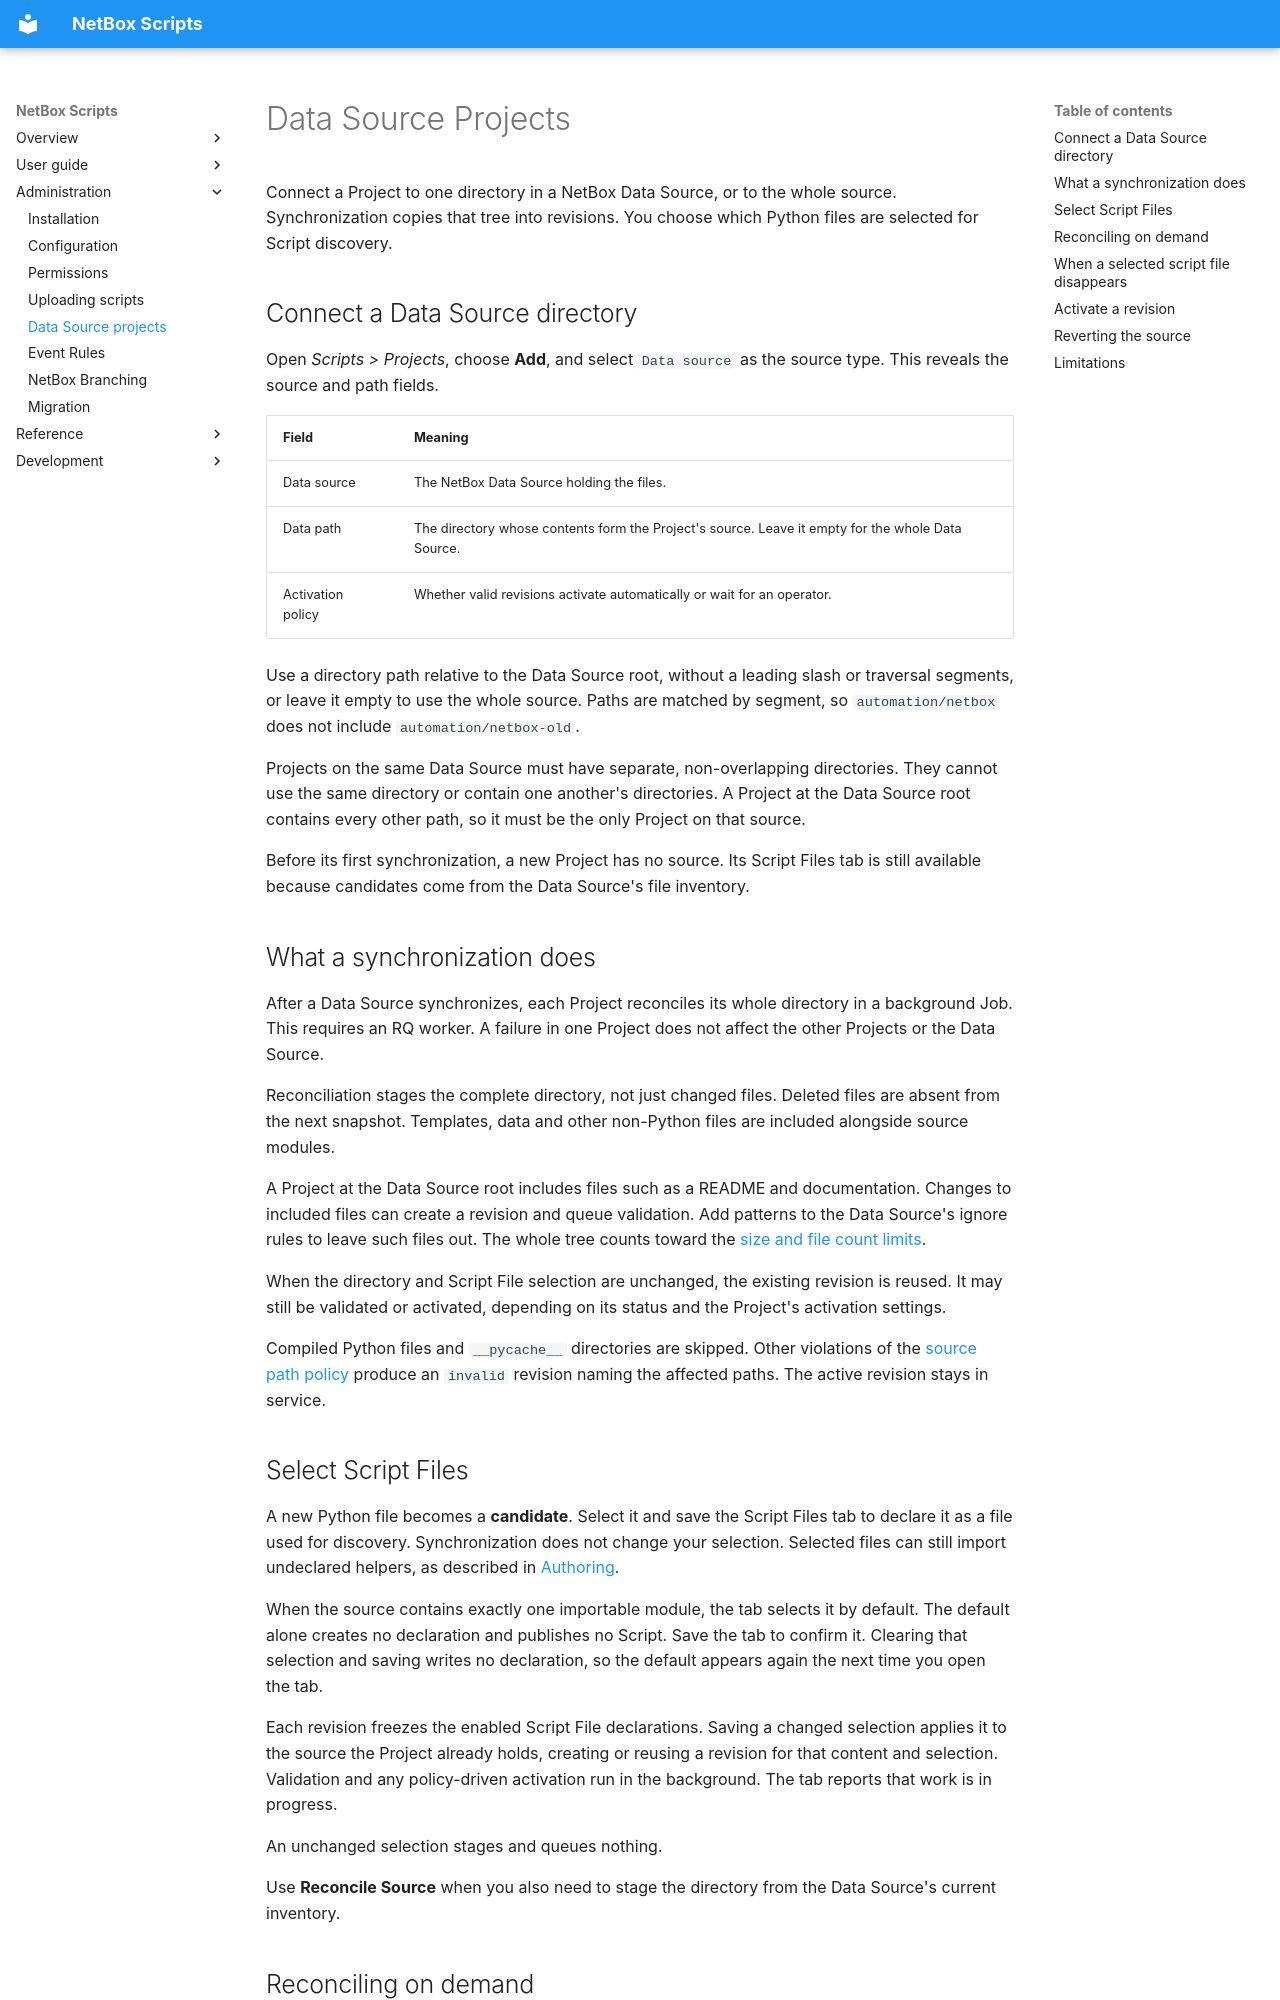

repository: netbox-community/netbox-scripts · page: administration/data-sources/index.html · generator: mkdocs

# Data Source Projects

Connect a Project to one directory in a NetBox Data Source, or to the whole
source. Synchronization copies that tree into revisions. You choose which Python
files are selected for Script discovery.

## Connect a Data Source directory

Open *Scripts > Projects*, choose **Add**, and select `Data source` as the source
type. This reveals the source and path fields.

| Field | Meaning |
|---|---|
| Data source | The NetBox Data Source holding the files. |
| Data path | The directory whose contents form the Project's source. Leave it empty for the whole Data Source. |
| Activation policy | Whether valid revisions activate automatically or wait for an operator. |

Use a directory path relative to the Data Source root, without a leading slash
or traversal segments, or leave it empty to use the whole source. Paths are
matched by segment, so `automation/netbox` does not include
`automation/netbox-old`.

Projects on the same Data Source must have separate, non-overlapping
directories. They cannot use the same directory or contain one another's
directories. A Project at the Data Source root contains every other path, so it
must be the only Project on that source.

Before its first synchronization, a new Project has no source. Its Script Files
tab is still available because candidates come from the Data Source's file inventory.

## What a synchronization does

After a Data Source synchronizes, each Project reconciles its whole directory
in a background Job. This requires an RQ worker. A failure in one Project does not
affect the other Projects or the Data Source.

Reconciliation stages the complete directory, not just changed files. Deleted
files are absent from the next snapshot. Templates, data and other non-Python
files are included alongside source modules.

A Project at the Data Source root includes files such as a README and
documentation. Changes to included files can create a revision and queue
validation. Add patterns to the Data Source's ignore rules to leave such files
out. The whole tree counts toward the
[size and file count limits](configuration.md#settings).

When the directory and Script File selection are unchanged, the existing revision
is reused. It may still be validated or activated, depending on its status and the
Project's activation settings.

Compiled Python files and `__pycache__` directories are skipped. Other violations
of the [source path policy](configuration.md#source-path-policy) produce an
`invalid` revision naming the affected paths. The active revision stays in service.

## Select Script Files

A new Python file becomes a **candidate**. Select it and save the Script Files
tab to declare it as a file used for discovery. Synchronization does not change
your selection. Selected files can still import undeclared helpers, as described
in [Authoring](../user-guide/authoring.md#publishing-scripts-from-a-project).

When the source contains exactly one importable module, the tab selects it by
default. The default alone creates no declaration and publishes no Script. Save
the tab to confirm it. Clearing that selection and saving writes no declaration,
so the default appears again the next time you open the tab.

Each revision freezes the enabled Script File declarations. Saving a changed
selection applies it to the source the Project already holds, creating or reusing
a revision for that content and selection. Validation and any policy-driven
activation run in the background. The tab reports that work is in progress.

An unchanged selection stages and queues nothing.

Use **Reconcile Source** when you also need to stage the directory from the
Data Source's current inventory.
